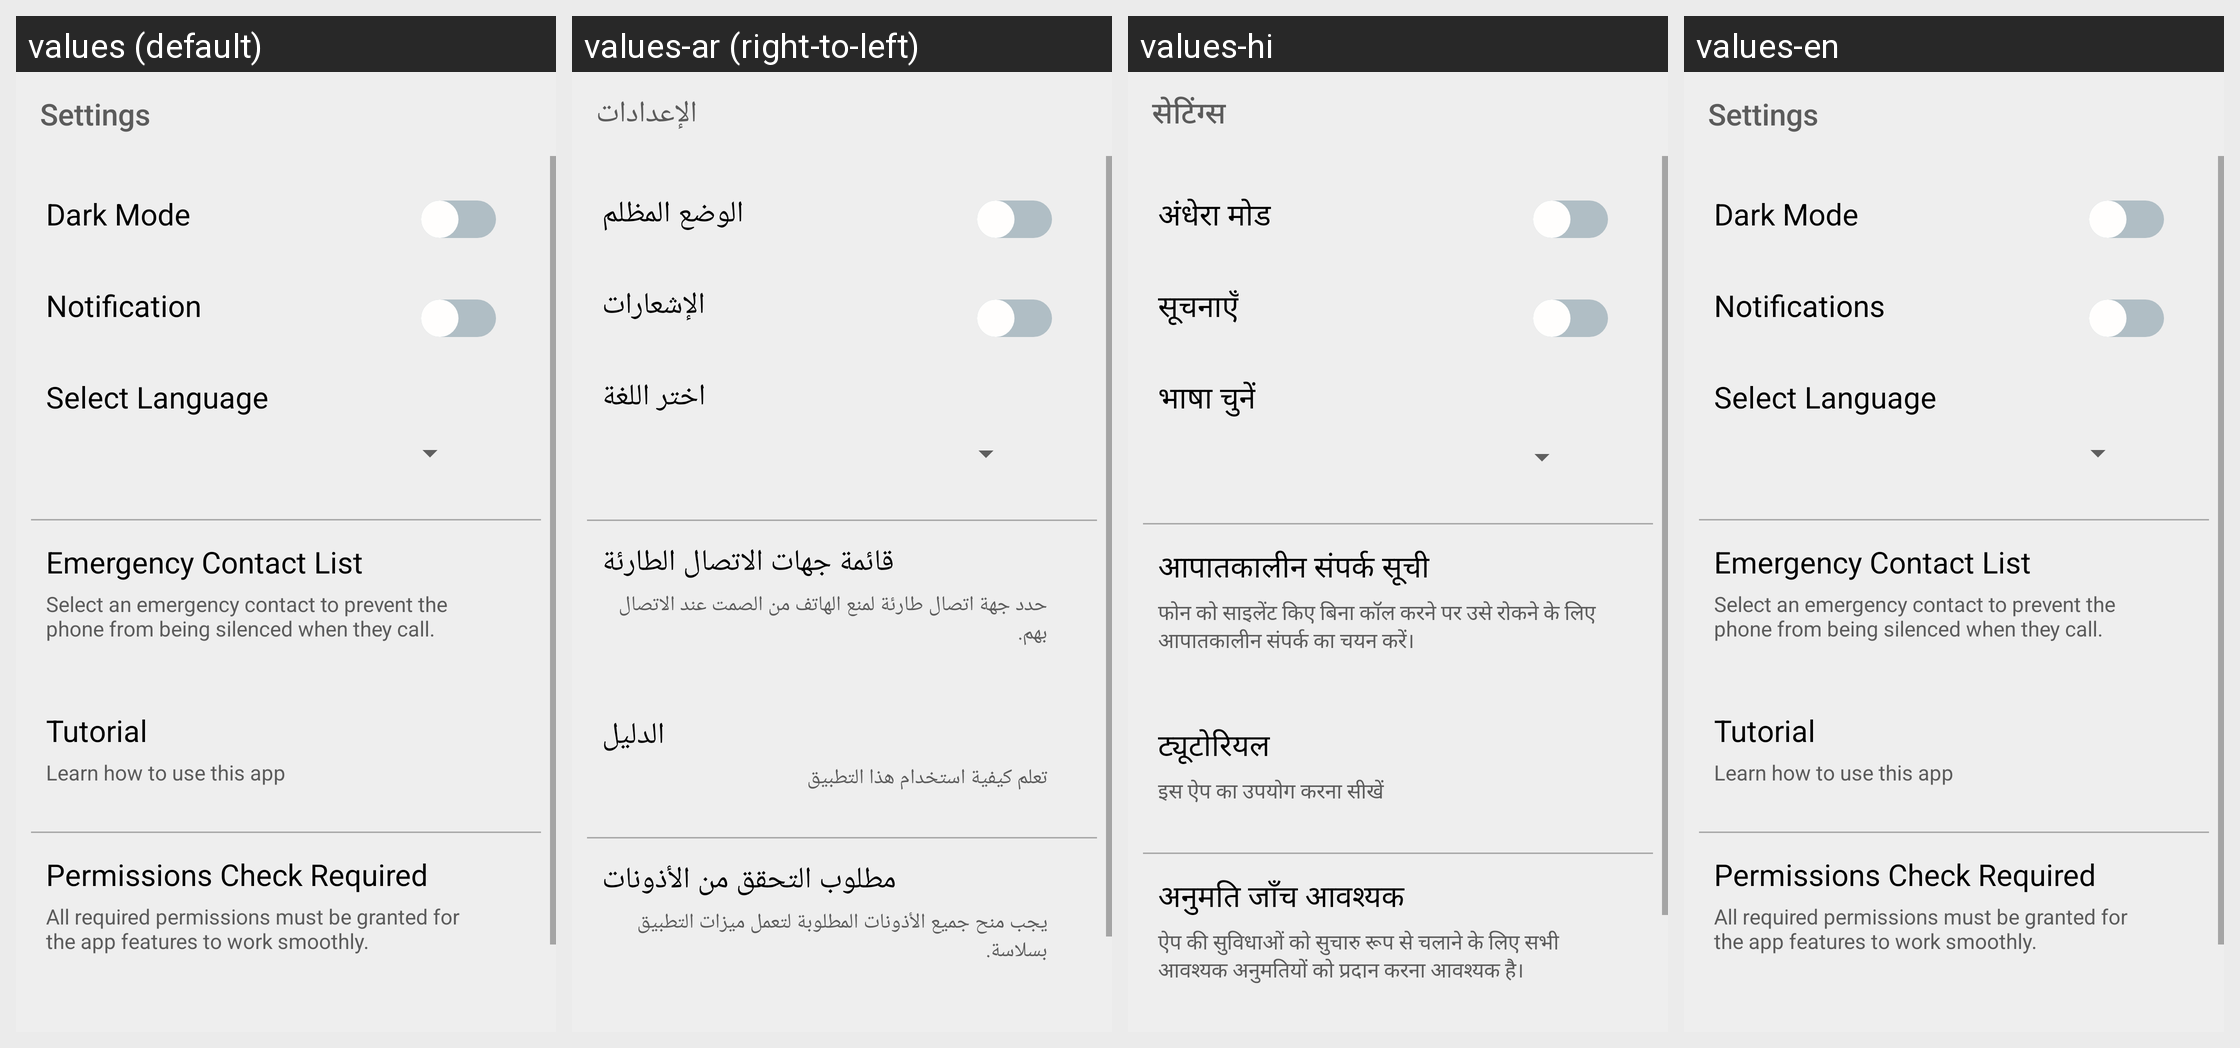

Locale-by-locale string values for the Android screen shown in this grid:
Android screen res/layout/activity_settings.xml rendered under 4 locales, left to right: values (default), values-ar (right-to-left), values-hi, values-en. Device: Nexus 5 (rendered at 1080×1920; each locale shown at half size, 540×960, under a caption strip naming it); theme Theme.SilentCompanion.
Other locales in the repository, not shown: values-bn, values-de, values-el, values-es, values-in, values-it, values-ja, values-ko, values-ml, values-nl, values-pt, values-ru, values-sr, values-ta, values-th, values-tr, values-uk, values-ur, values-zh.
Strings drawn on this screen, with the default value and each locale's value (text and hints the layout hard-codes, and strings that could not be matched under every locale, appear in the picture but are not listed):

settings
  values: Settings
  values-ar: الإعدادات
  values-hi: सेटिंग्स
  values-en: Settings

dark_mode
  values: Dark Mode
  values-ar: الوضع المظلم
  values-hi: अंधेरा मोड
  values-en: Dark Mode

notifications
  values: Notification
  values-ar: الإشعارات
  values-hi: सूचनाएँ
  values-en: Notifications

select_languages
  values: Select Language
  values-ar: اختر اللغة
  values-hi: भाषा चुनें
  values-en: Select Language

emergency_contact_list
  values: Emergency Contact List
  values-ar: قائمة جهات الاتصال الطارئة
  values-hi: आपातकालीन संपर्क सूची
  values-en: Emergency Contact List

notification_message
  values: Select an emergency contact to prevent the phone from being silenced when they call.
  values-ar: حدد جهة اتصال طارئة لمنع الهاتف من الصمت عند الاتصال بهم.
  values-hi: फोन को साइलेंट किए बिना कॉल करने पर उसे रोकने के लिए आपातकालीन संपर्क का चयन करें।
  values-en: Select an emergency contact to prevent the phone from being silenced when they call.

Tutorial
  values: Tutorial
  values-ar: الدليل
  values-hi: ट्यूटोरियल
  values-en: Tutorial

Tutorial_text
  values: Learn how to use this app
  values-ar: تعلم كيفية استخدام هذا التطبيق
  values-hi: इस ऐप का उपयोग करना सीखें
  values-en: Learn how to use this app

permissions_check_required
  values: Permissions Check Required
  values-ar: مطلوب التحقق من الأذونات
  values-hi: अनुमति जाँच आवश्यक
  values-en: Permissions Check Required

permission_des
  values: All required permissions must be granted for the app features to work smoothly.
  values-ar: يجب منح جميع الأذونات المطلوبة لتعمل ميزات التطبيق بسلاسة.
  values-hi: ऐप की सुविधाओं को सुचारु रूप से चलाने के लिए सभी आवश्यक अनुमतियों को प्रदान करना आवश्यक है।
  values-en: All required permissions must be granted for the app features to work smoothly.
